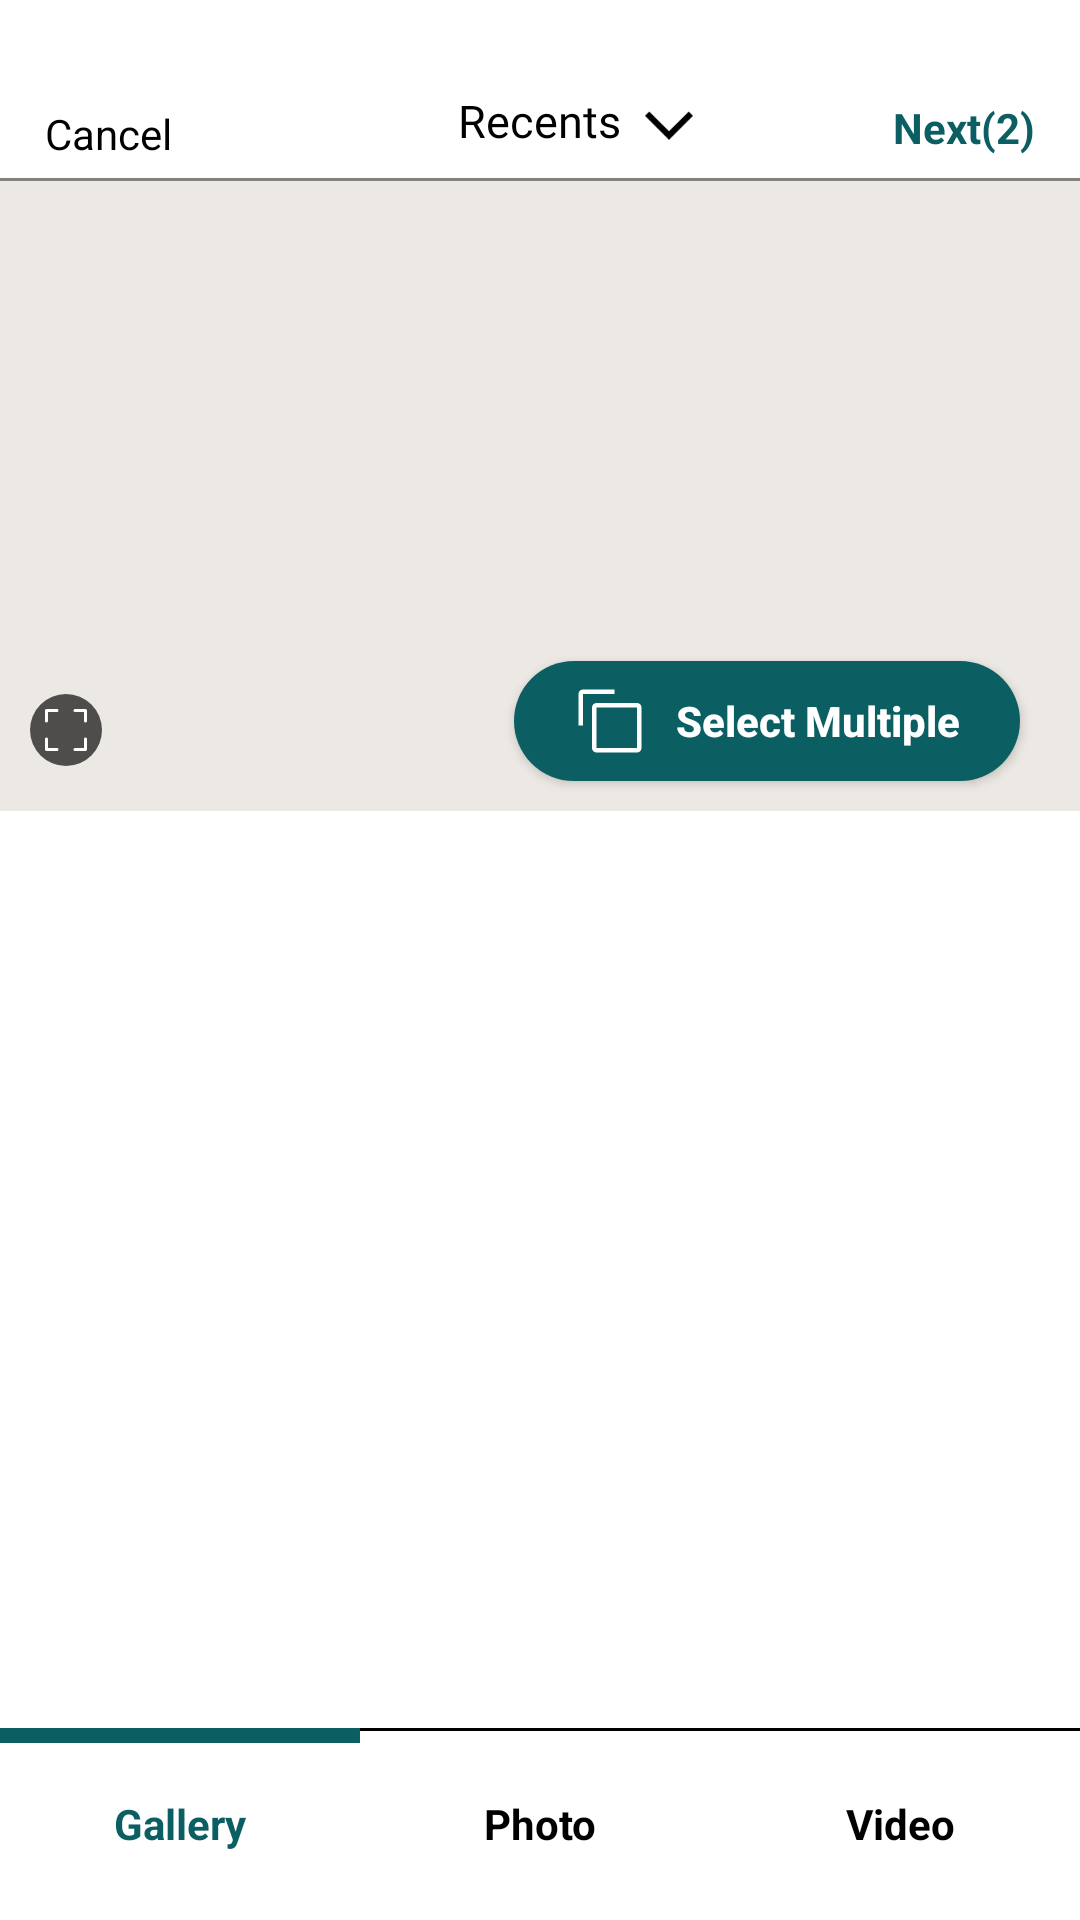

Produce the Android XML layout that renders to this screen, including the resource entries it uses.
<!-- AndroidManifest.xml: application theme Theme.SMD_Assignment1 -->
<!-- res/layout/picture_send_screen.xml -->
<?xml version="1.0" encoding="utf-8"?>
<LinearLayout xmlns:android="http://schemas.android.com/apk/res/android"
    android:layout_width="match_parent"
    android:layout_height="match_parent"
    android:background="@color/white"
    android:orientation="vertical">

    <RelativeLayout
        android:id="@+id/RL1"
        android:layout_marginTop="20dp"
        android:layout_width="match_parent"
        android:layout_height="wrap_content"
        android:background="@drawable/one_sided_black_border">

        <TextView
            android:id="@+id/recents_textview"
            android:layout_width="wrap_content"
            android:layout_height="wrap_content"
            android:text="@string/recents"
            android:textColor="@color/black"
            android:layout_centerHorizontal="true"
            android:layout_marginTop="10dp"
            android:fontFamily="@font/logo_text_bold"
            android:textSize="15sp"
            android:layout_marginBottom="10dp"
            android:layout_alignParentTop="true"/>

        <ImageView
            android:layout_toEndOf="@id/recents_textview"
            android:layout_width="wrap_content"
            android:layout_height="wrap_content"
            android:src="@drawable/arrow_down"
            android:layout_marginStart="4dp"
            android:layout_marginTop="5dp"
            android:scaleY="0.8"
            android:scaleX="0.8"
            android:contentDescription="@string/most_relevant"/>

        <TextView
            android:id="@+id/cancel_text"
            android:layout_width="wrap_content"
            android:layout_height="wrap_content"
            android:text="@string/cancel"
            android:textColor="@color/black"
            android:layout_alignParentStart="true"
            android:layout_marginStart="15dp"
            android:layout_marginTop="15dp" />

        <TextView
            android:id="@+id/most_relevant_text"
            android:layout_width="wrap_content"
            android:layout_height="wrap_content"
            android:text="@string/next_2"
            android:textColor="@color/SeaGreen"
            android:textStyle="bold"
            android:layout_alignParentEnd="true"
            android:layout_marginStart="15dp"
            android:layout_marginTop="13dp"
            android:layout_marginEnd="15dp"/>

    </RelativeLayout>

    <RelativeLayout
        android:id="@+id/current_picture"
        android:layout_width="match_parent"
        android:layout_height="210dp"
        android:background="@color/LightBeige">

        <ImageView
            android:id="@+id/previewImage"
            android:layout_width="match_parent"
            android:layout_height="match_parent"
            android:contentDescription="@string/selected_photo"
            android:scaleType="centerCrop"/>

        <ImageView
            android:id="@+id/previewVideoBadge"
            android:layout_width="48dp"
            android:layout_height="48dp"
            android:layout_centerInParent="true"
            android:background="@drawable/translucent_circle"
            android:contentDescription="@string/video"
            android:padding="12dp"
            android:src="@drawable/video_camera"
            android:visibility="gone"
            android:tint="@color/white"/>

        <ImageView
            android:layout_width="wrap_content"
            android:layout_height="wrap_content"
            android:layout_alignParentBottom="true"
            android:layout_alignParentStart="true"
            android:src="@drawable/scan_icon"
            android:layout_marginStart="10dp"
            android:layout_marginBottom="15dp"
            android:background="@drawable/scan_button_background"/>

        <Button
            android:layout_width="wrap_content"
            android:layout_height="40dp"
            android:background="@drawable/button_border_log_in"
            android:layout_alignParentBottom="true"
            android:layout_alignParentEnd="true"
            android:layout_marginEnd="20dp"
            android:layout_marginBottom="10dp"
            android:id="@+id/btnSelectMultiple"
            android:text="@string/select_multiple"
            android:textAllCaps="false"
            android:paddingEnd="20dp"
            android:drawableStart="@drawable/copy_icon"
            android:drawablePadding="10dp"
            android:paddingStart="20dp"
            android:textColor="@color/white"
            android:textStyle="bold"
            android:textAlignment="textEnd"/>

    </RelativeLayout>

    <FrameLayout
        android:layout_width="match_parent"
        android:layout_height="0dp"
        android:layout_weight="1">

        <androidx.recyclerview.widget.RecyclerView
            android:id="@+id/grid"
            android:layout_width="match_parent"
            android:layout_height="match_parent"
            android:clipToPadding="false"
            android:padding="1dp" />

        <TextView
            android:id="@+id/empty"
            android:layout_width="match_parent"
            android:layout_height="wrap_content"
            android:layout_gravity="center"
            android:gravity="center"
            android:padding="24dp"
            android:text="@string/picker_permission"
            android:textColor="@color/gray"
            android:visibility="gone" />
    </FrameLayout>

    <LinearLayout
        android:layout_width="match_parent"
        android:layout_height="wrap_content"
        android:orientation="horizontal">

        <TextView
            android:id="@+id/tabGallery"
            android:layout_width="0dp"
            android:layout_height="64dp"
            android:layout_weight="1"
            android:gravity="center"
            android:text="@string/gallery"
            android:textStyle="bold"
            android:textColor="@color/SeaGreen"
            android:background="@drawable/one_sided_border_seagreen_upper"/>

        <TextView
            android:id="@+id/tabPhoto"
            android:layout_width="0dp"
            android:layout_height="64dp"
            android:layout_weight="1"
            android:text="@string/photo"
            android:textStyle="bold"
            android:textColor="@color/black"
            android:gravity="center"
            android:background="@drawable/one_sided_border_black_upper"/>

        <TextView
            android:id="@+id/tabVideo"
            android:layout_width="0dp"
            android:layout_height="64dp"
            android:layout_weight="1"
            android:text="@string/video"
            android:textStyle="bold"
            android:textColor="@color/black"
            android:gravity="center"
            android:background="@drawable/one_sided_border_black_upper"/>

    </LinearLayout>

</LinearLayout>
<!-- resources referenced by this layout -->
<resources>
  <color name="LightBeige">#ECE9E4</color>
  <color name="SeaGreen">#0B5F63</color>
  <color name="black">#FF000000</color>
  <color name="gray">#8B898E</color>
  <color name="white">#FFFFFFFF</color>
  <!-- drawable button_border_log_in (drawable) -->
  <?xml version="1.0" encoding="utf-8"?>
  <selector xmlns:android="http://schemas.android.com/apk/res/android">
  
      <item><shape>
  
          <gradient
              android:startColor="@color/SeaGreen"
              android:endColor="@color/SeaGreen"/>
  
          <corners android:radius="20dp" />
  
  
      </shape></item>
  
  </selector>
  <!-- drawable copy_icon (drawable) -->
  <vector xmlns:android="http://schemas.android.com/apk/res/android" android:height="24dp" android:viewportHeight="32" android:viewportWidth="32" android:width="24dp">
        
      <path android:fillColor="@color/white" android:pathData="M28,10v18L10,28L10,10zM28,8L10,8a2,2 0,0 0,-2 2v18a2,2 0,0 0,2 2h18a2,2 0,0 0,2 -2L30,10a2,2 0,0 0,-2 -2"/>
        
      <path android:fillColor="@color/white" android:pathData="M4,18H2V4a2,2 0,0 1,2 -2h14v2H4Z"/>
      
  </vector>
  <!-- drawable one_sided_black_border (drawable) -->
  <?xml version="1.0" encoding="utf-8"?>
  <layer-list xmlns:android="http://schemas.android.com/apk/res/android">
      <item android:top="-2dp" android:right="-2dp" android:left="-2dp">
          <shape android:shape="rectangle">
              <solid android:color="@color/white"/>
              <stroke android:width="1dp" android:color="@color/LightBrown"/>
          </shape>
      </item>
  </layer-list>
  <!-- drawable one_sided_border_black_upper (drawable) -->
  <?xml version="1.0" encoding="utf-8"?>
  <layer-list xmlns:android="http://schemas.android.com/apk/res/android">
      <item>
          <shape android:shape="rectangle">
              <solid android:color="@color/black" />
          </shape>
      </item>
      <item android:top="3px">
          <shape android:shape="rectangle">
              <solid android:color="@color/white" />
          </shape>
      </item>
  </layer-list>
  <!-- drawable one_sided_border_seagreen_upper (drawable) -->
  <?xml version="1.0" encoding="utf-8"?>
  <layer-list xmlns:android="http://schemas.android.com/apk/res/android">
      <item>
          <shape android:shape="rectangle">
              <solid android:color="@color/SeaGreen" />
          </shape>
      </item>
      <item android:top="15px">
          <shape android:shape="rectangle">
              <solid android:color="@color/white" />
          </shape>
      </item>
  </layer-list>
  <!-- drawable scan_button_background (drawable) -->
  <?xml version="1.0" encoding="utf-8"?>
  <selector xmlns:android="http://schemas.android.com/apk/res/android">
  
      <item><shape>
  
          <solid android:color="@color/transparentblack"/>
  
          <corners android:radius="20dp" />
  
  
      </shape></item>
  
  </selector>
  <!-- drawable translucent_circle (drawable) -->
  <shape xmlns:android="http://schemas.android.com/apk/res/android"
      android:shape="oval">
  
      <solid android:color="@color/transparentgray"/>
  
  </shape>
  <string name="cancel">Cancel</string>
  <string name="gallery">Gallery</string>
  <string name="most_relevant">Most relevant</string>
  <string name="next_2">Next(2)</string>
  <string name="photo">Photo</string>
  <string name="picker_permission">Allow access to your photos to pick from your gallery, or tap here to use the system picker.</string>
  <string name="recents">Recents</string>
  <string name="select_multiple">Select Multiple</string>
  <string name="selected_photo">Selected photo</string>
  <string name="video">Video</string>
  <style name="Theme.SMD_Assignment1" parent="Base.Theme.SMD_Assignment1" />
  <color name="LightBrown">#84817C</color>
  <color name="transparentblack">#aa000000</color>
  <color name="transparentgray">#59000000</color>
  <style name="Base.Theme.SMD_Assignment1" parent="Theme.AppCompat.Light.NoActionBar">
          
          
      </style>
</resources>
